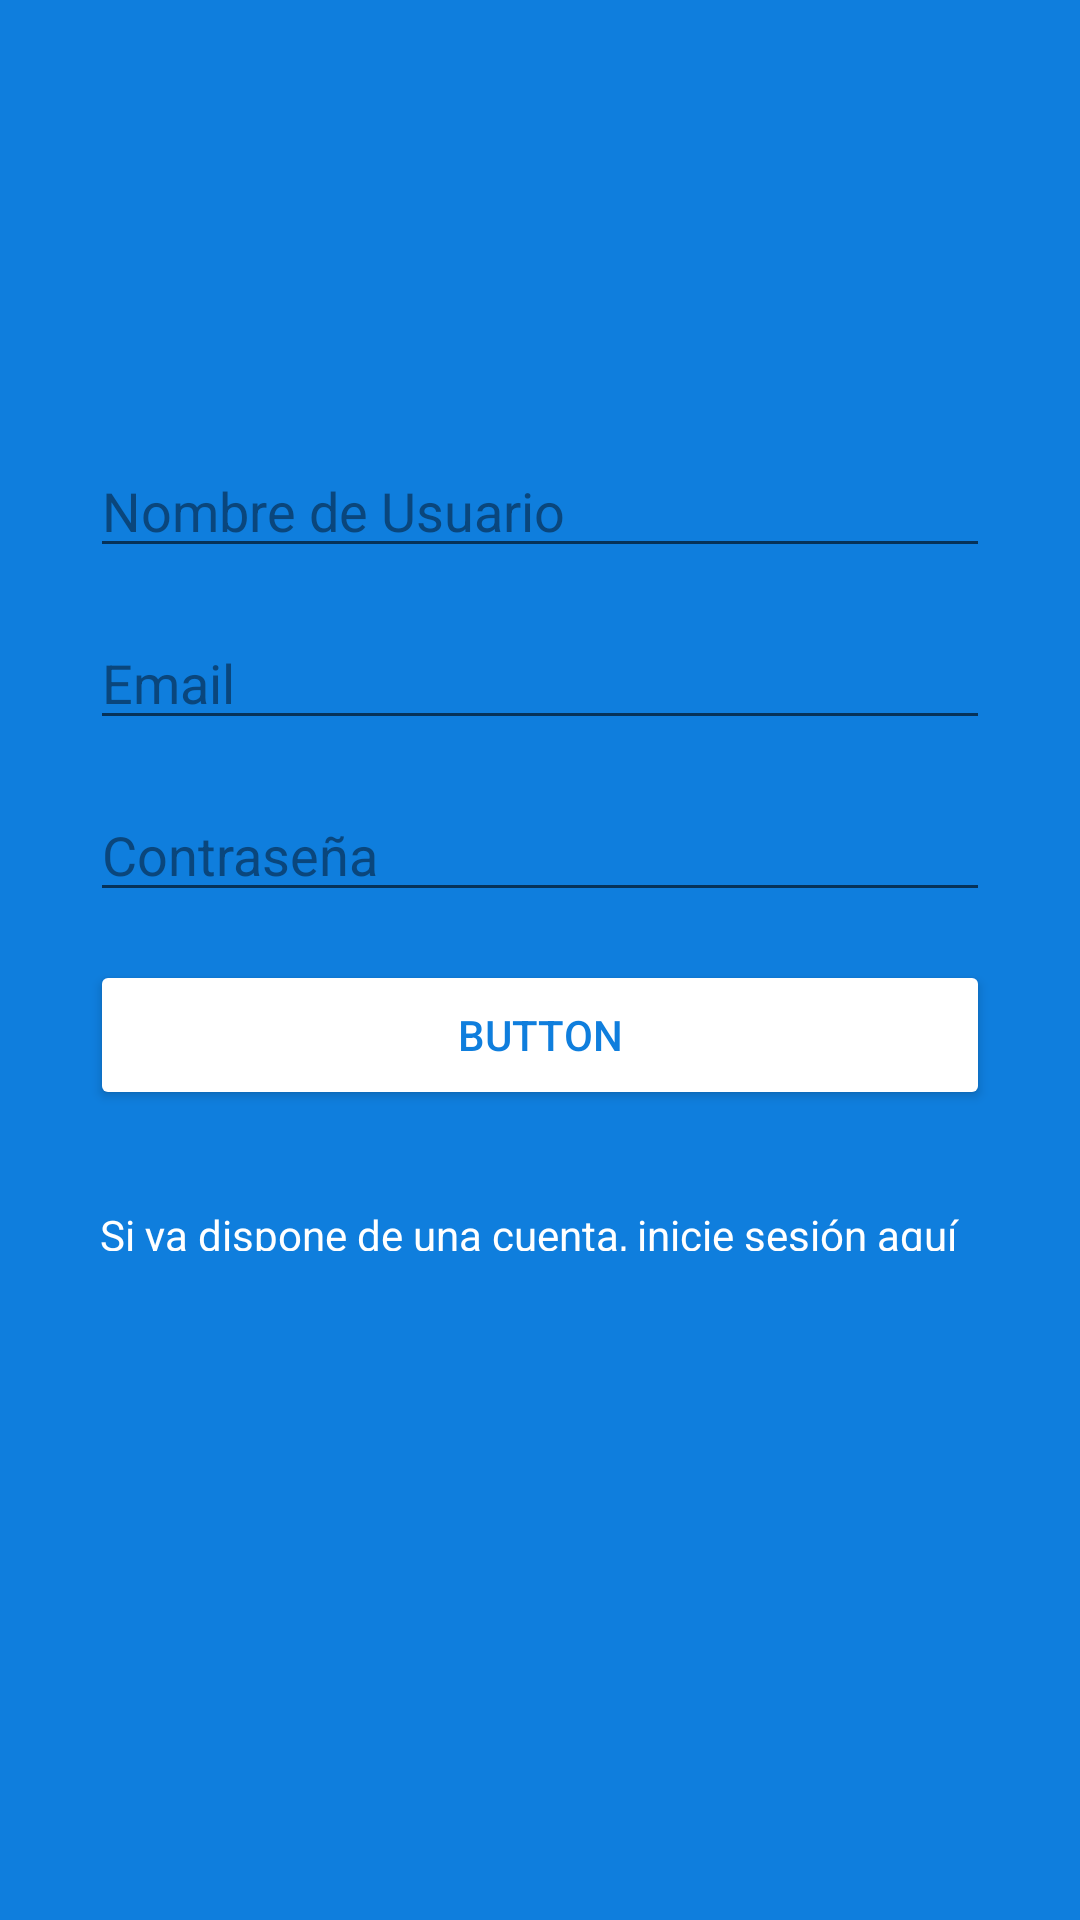

Reconstruct the res/layout file that produces this screen, plus the resources it refers to.
<!-- AndroidManifest.xml: application theme AppTheme -->
<!-- res/layout/activity_sign_up.xml -->
<?xml version="1.0" encoding="utf-8"?>
<android.support.constraint.ConstraintLayout xmlns:android="http://schemas.android.com/apk/res/android"
    xmlns:app="http://schemas.android.com/apk/res-auto"
    xmlns:tools="http://schemas.android.com/tools"
    android:layout_width="match_parent"
    android:layout_height="match_parent"
    android:background="@color/colorAzul"
    tools:context=".ui.auth.SignUpActivity">

    <ImageView
        android:id="@+id/imageView"
        android:layout_width="300dp"
        android:layout_height="100dp"
        android:layout_marginTop="32dp"
        app:layout_constraintEnd_toEndOf="parent"
        app:layout_constraintStart_toStartOf="parent"
        app:layout_constraintTop_toTopOf="parent"
        app:srcCompat="@drawable/ic_mini_twitter_white" />

    <EditText
        android:id="@+id/editTextEmail"
        android:layout_width="0dp"
        android:layout_height="wrap_content"
        android:layout_marginTop="16dp"
        android:ems="10"
        android:hint="@string/hint_email"
        android:inputType="textEmailAddress"
        android:textColor="@android:color/white"
        android:textColorHighlight="@color/colorAzulDark"
        android:textColorHint="@color/colorAzulDark"
        android:textColorLink="@android:color/white"
        app:layout_constraintEnd_toEndOf="@+id/editTextUsername"
        app:layout_constraintHorizontal_bias="0.0"
        app:layout_constraintStart_toStartOf="@+id/editTextUsername"
        app:layout_constraintTop_toBottomOf="@+id/editTextUsername" />

    <EditText
        android:id="@+id/editTextPassword"
        android:layout_width="0dp"
        android:layout_height="wrap_content"
        android:layout_marginTop="16dp"
        android:ems="10"
        android:hint="@string/hint_password"
        android:inputType="textPassword"
        android:textColor="@android:color/white"
        android:textColorHighlight="@color/colorAzulDark"
        android:textColorHint="@color/colorAzulDark"
        android:textColorLink="@android:color/white"
        app:layout_constraintEnd_toEndOf="@+id/editTextEmail"
        app:layout_constraintStart_toStartOf="@+id/editTextEmail"
        app:layout_constraintTop_toBottomOf="@+id/editTextEmail" />

    <Button
        android:id="@+id/buttonSignUp"
        android:layout_width="0dp"
        android:layout_height="50dp"
        android:layout_marginTop="16dp"
        android:backgroundTint="@android:color/white"
        android:text="Button"
        android:textColor="@color/colorAzul"
        app:layout_constraintEnd_toEndOf="@+id/editTextPassword"
        app:layout_constraintStart_toStartOf="@+id/editTextPassword"
        app:layout_constraintTop_toBottomOf="@+id/editTextPassword"
        tools:text="@string/btn_login" />

    <TextView
        android:id="@+id/textViewGoLogin"
        android:layout_width="0dp"
        android:layout_height="15dp"
        android:layout_marginTop="32dp"
        android:layout_marginEnd="8dp"
        android:gravity="center"
        android:text="@string/text_registro"
        android:textColor="@android:color/white"
        app:layout_constraintEnd_toEndOf="@+id/buttonSignUp"
        app:layout_constraintStart_toStartOf="@+id/buttonSignUp"
        app:layout_constraintTop_toBottomOf="@+id/buttonSignUp" />

    <EditText
        android:id="@+id/editTextUsername"
        android:layout_width="0dp"
        android:layout_height="wrap_content"
        android:layout_marginTop="16dp"
        android:ems="10"
        android:hint="@string/hint_username_register"
        android:inputType="textPersonName"
        android:textColor="@android:color/white"
        android:textColorHighlight="@color/colorAzulDark"
        android:textColorHint="@color/colorAzulDark"
        android:textColorLink="@android:color/white"
        app:layout_constraintEnd_toEndOf="@+id/imageView"
        app:layout_constraintStart_toStartOf="@+id/imageView"
        app:layout_constraintTop_toBottomOf="@+id/imageView" />

</android.support.constraint.ConstraintLayout>
<!-- resources referenced by this layout -->
<resources>
  <color name="colorAzul">#0f7edd</color>
  <color name="colorAzulDark">#0a467c</color>
  <string name="btn_login">Iniciar Sesión</string>
  <string name="hint_email">Email</string>
  <string name="hint_password">Contraseña</string>
  <string name="hint_username_register">Nombre de Usuario</string>
  <string name="text_registro">Si ya dispone de una cuenta, inicie sesión aquí</string>
  <style name="AppTheme" parent="Theme.AppCompat.DayNight">
          
          <item name="colorPrimary">@color/colorPrimary</item>
          <item name="colorPrimaryDark">@color/colorPrimaryDark</item>
          <item name="colorAccent">@color/colorAccent</item>
      </style>
  <color name="colorPrimary">@color/colorAzul</color>
  <color name="colorPrimaryDark">#DDDDDD</color>
  <color name="colorAccent">@color/colorAzulDark</color>
</resources>
